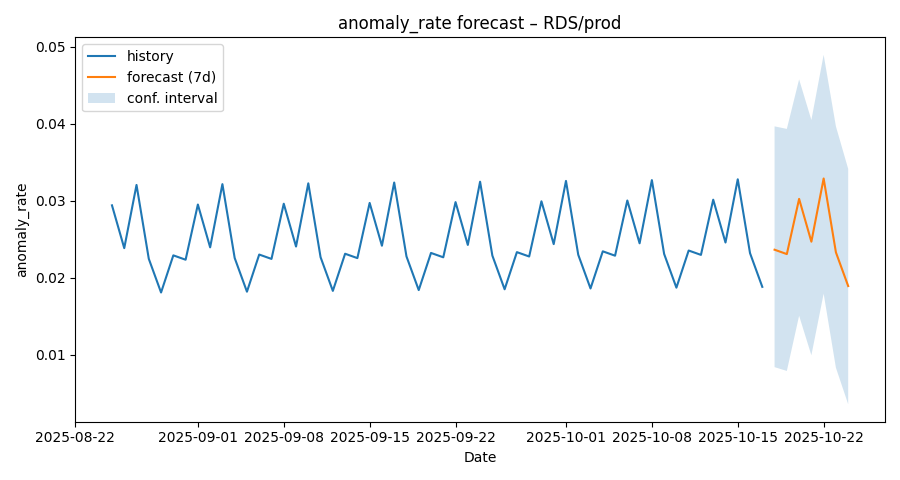

The table this chart was drawn from, first rows:
ds, yhat, yhat_lower, yhat_upper
2025-08-25, 0.02943, 0.01323, 0.04464
2025-08-26, 0.02387, 0.008112, 0.04007
2025-08-27, 0.03209, 0.01648, 0.04729
2025-08-28, 0.02249, 0.007231, 0.03762
2025-08-29, 0.01812, 0.002673, 0.03319
2025-08-30, 0.02294, 0.00741, 0.03799
2025-08-31, 0.02237, 0.007664, 0.03886
2025-09-01, 0.02954, 0.01403, 0.04376
2025-09-02, 0.02398, 0.008728, 0.04087
2025-09-03, 0.03219, 0.0159, 0.04614
2025-09-04, 0.0226, 0.006567, 0.03676
2025-09-05, 0.01822, 0.00339, 0.03481
2025-09-06, 0.02304, 0.00766, 0.03949
2025-09-07, 0.02248, 0.007145, 0.03886
2025-09-08, 0.02964, 0.01456, 0.04484
2025-09-09, 0.02408, 0.008407, 0.03921
2025-09-10, 0.03229, 0.0165, 0.04758
2025-09-11, 0.0227, 0.005866, 0.03751
2025-09-12, 0.01832, 0.001813, 0.03338
2025-09-13, 0.02315, 0.007333, 0.03923
2025-09-14, 0.02258, 0.006151, 0.03911
2025-09-15, 0.02975, 0.01401, 0.0452
2025-09-16, 0.02419, 0.008974, 0.03896
2025-09-17, 0.0324, 0.01611, 0.04761
2025-09-18, 0.02281, 0.00825, 0.03981
2025-09-19, 0.01843, 0.002479, 0.03442
2025-09-20, 0.02325, 0.007823, 0.03914
2025-09-21, 0.02269, 0.006408, 0.03892
2025-09-22, 0.02985, 0.01399, 0.04374
2025-09-23, 0.02429, 0.008946, 0.03934
2025-09-24, 0.0325, 0.01694, 0.04791
2025-09-25, 0.02291, 0.007954, 0.03845
2025-09-26, 0.01853, 0.002543, 0.03347
2025-09-27, 0.02336, 0.008035, 0.03959
2025-09-28, 0.02279, 0.007505, 0.03928
2025-09-29, 0.02996, 0.01455, 0.04585
2025-09-30, 0.0244, 0.009101, 0.03926
2025-10-01, 0.03261, 0.01787, 0.04762
2025-10-02, 0.02301, 0.007939, 0.03796
2025-10-03, 0.01864, 0.002266, 0.03382
2025-10-04, 0.02346, 0.008134, 0.03746
2025-10-05, 0.02289, 0.007628, 0.03786
2025-10-06, 0.03006, 0.01447, 0.0465
2025-10-07, 0.0245, 0.008405, 0.0411
2025-10-08, 0.03271, 0.01707, 0.04824
2025-10-09, 0.02312, 0.007741, 0.0385
2025-10-10, 0.01874, 0.003717, 0.03525
2025-10-11, 0.02357, 0.007819, 0.03937
2025-10-12, 0.023, 0.007107, 0.03772
2025-10-13, 0.03017, 0.01391, 0.04576
2025-10-14, 0.02461, 0.008446, 0.03967
2025-10-15, 0.03282, 0.01841, 0.04828
2025-10-16, 0.02322, 0.006985, 0.03888
2025-10-17, 0.01885, 0.00466, 0.0335
2025-10-18, 0.02367, 0.008422, 0.03969
2025-10-19, 0.0231, 0.007926, 0.03936
2025-10-20, 0.03027, 0.01509, 0.04579
2025-10-21, 0.02471, 0.009965, 0.04052
2025-10-22, 0.03292, 0.01796, 0.04898
2025-10-23, 0.02333, 0.008344, 0.03968
... 1 more rows
